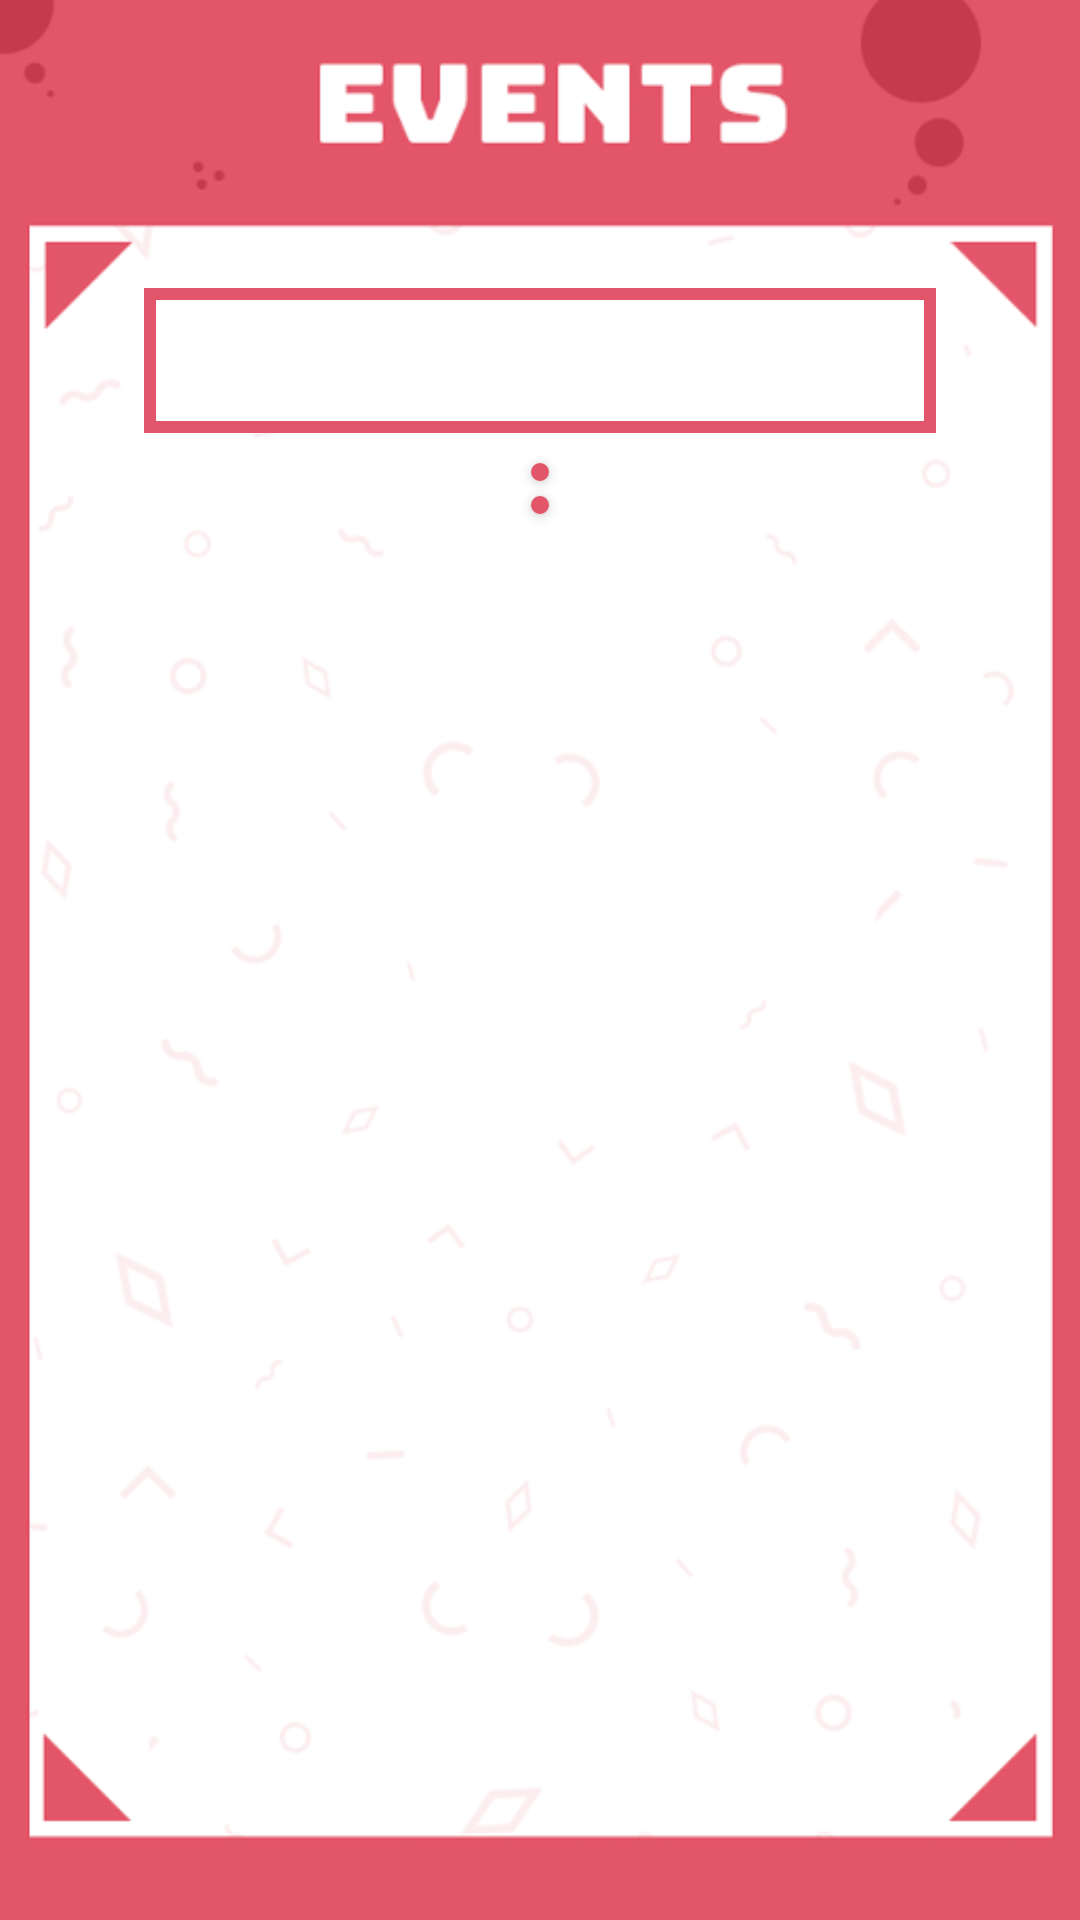

This screen was rendered from an Android layout file. Write that file and the resources it references.
<!-- AndroidManifest.xml: activity theme EventsTheme -->
<!-- res/layout/activity_club_events.xml -->
<?xml version="1.0" encoding="utf-8"?>
<RelativeLayout xmlns:android="http://schemas.android.com/apk/res/android"
    xmlns:app="http://schemas.android.com/apk/res-auto"
    xmlns:tools="http://schemas.android.com/tools"
    android:layout_width="match_parent"
    android:layout_height="match_parent"
    android:background="@drawable/event_frame">

    <ImageView
        android:layout_width="match_parent"
        android:layout_height="match_parent" />

    <Button
        android:id="@+id/button2"
        android:layout_width="6dp"
        android:layout_height="6dp"
        android:layout_below="@+id/club_name"
        android:layout_centerHorizontal="true"
        android:layout_marginTop="10dp"
        android:background="@drawable/roundbutton" />

    <Button
        android:id="@+id/button3"
        android:layout_width="6dp"
        android:layout_height="6dp"
        android:layout_below="@+id/button2"
        android:layout_centerHorizontal="true"
        android:layout_marginBottom="5dp"
        android:layout_marginTop="5dp"
        android:background="@drawable/roundbutton" />

    <android.support.v7.widget.RecyclerView
        android:id="@+id/recycler"
        android:layout_width="match_parent"
        android:layout_height="wrap_content"
        android:layout_below="@id/button3"
        android:layout_marginBottom="32dp"
        android:layout_marginLeft="16dp"
        android:layout_marginRight="16dp"
        android:overScrollMode="never" />

    <TextView
        android:id="@+id/club_name"
        android:layout_width="match_parent"
        android:layout_height="wrap_content"
        android:layout_centerHorizontal="true"
        android:layout_marginLeft="96dp"
        android:layout_marginTop="96dp"
        android:background="@drawable/textbox"
        android:gravity="center"
        android:paddingLeft="4dp"
        android:paddingRight="4dp"
        android:textColor="#E3556B"
        android:textSize="36sp" />


</RelativeLayout>
<!-- resources referenced by this layout -->
<resources>
  <!-- drawable event_frame: png bitmap (drawable, 36528 bytes) -->
  <!-- drawable roundbutton (drawable) -->
  <?xml version="1.0" encoding="utf-8"?>
  <selector xmlns:android="http://schemas.android.com/apk/res/android">
      <item>
          <shape android:shape="oval">
              <solid android:color="@color/custom_red"/>
              <size android:width="5dp" android:height="5dp"/>
          </shape>
      </item>
  </selector>
  <!-- drawable textbox (drawable) -->
  <?xml version="1.0" encoding="utf-8"?>
  <shape xmlns:android="http://schemas.android.com/apk/res/android"
      android:shape="rectangle" >
  
      
      <solid
          android:color="#FFFFFF" >
      </solid>
  
      
      <stroke
          android:width="4dp"
          android:color="#E3556B" >
      </stroke>
  
      
  
  
  </shape>
  <style name="EventsTheme" parent="Theme.AppCompat.Light.NoActionBar">
  
          <item name="colorPrimary">@color/colorPrimary</item>
          <item name="colorPrimaryDark">@color/colorPrimaryDark</item>
          <item name="colorAccent">@color/colorAccent</item>
      </style>
  <color name="custom_red">#E3566A</color>
  <color name="colorPrimary">#3F51B5</color>
  <color name="colorPrimaryDark">#303F9F</color>
  <color name="colorAccent">#FF4081</color>
</resources>
